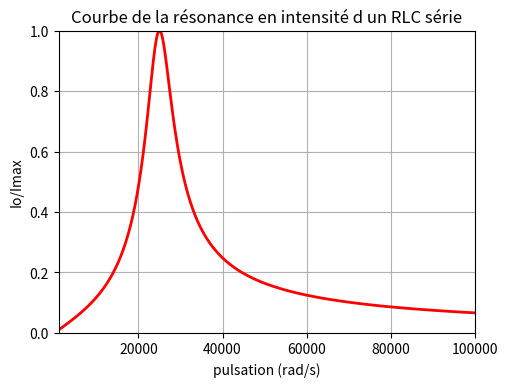

Python code for this plot: (Note: this script raises an exception after producing the figure.)
# -*- coding: utf-8 -*-

"""
Courbe interactive : exemple de l'influence des différents paramètres d'un 
circuit RLC série sur la bande passante.

On trace i = f(omega) en donnant une valeur initiale de R, C et L et on peut 
suivre l'évolution de la courbe en "bougeant" à l'aide d'un curseur les valeurs 
de R, C et L dans des domaines finis.

A modifier au cas par cas : Le nom et le nombre de variables ; leur domaine de 
variation et leur valeurs initiales ; la formule de la courbe à tracer
"""

## Importation des bibliotheques

import pylab as plt
import numpy as np
from matplotlib.widgets import Slider, Button


## Définition des paramètres fixes initiaux

eo = 5                      # tension maximale du générateur Volt
im = 1                      # unité de io
L0 = 16                     # inductance en milli Henry
C0 = 0.1                    # capacité en micro Farad
R0 = 100                    # résistance en Ohm
Q0 = 1/R0*np.sqrt(L0*1E-3/(C0*1E-6))
print("Q0 =",Q0)            # Affichage du facteur de qualité sur le shell


## Création de la fenêtre

fig, ax = plt.subplots()
plt.subplots_adjust(left=0.25, bottom=0.25)         # dimensions du graphique


## Création de la courbe initiale (avec les premières valeurs fixées)

omega = np.arange(1e3, 1e5, 1e1)                    # omega allant de 1000 à 100000 par pas de 10 (abscisse)
io = im/(np.sqrt(1+Q0**2*(omega/(1/np.sqrt(L0*1E-3*C0*1E-6))-1/np.sqrt(L0*1E-3*C0*1E-6)/omega)**2))  # formule de i (ordonnee)

l, = plt.plot(omega, io, lw=2, color='red')         # courbe à tracer i en fonction de omega
plt.axis([1000, 100000, 0, 1])                      # limite des axes (xmin,xmax,ymin,ymax)
plt.xlabel("pulsation (rad/s)")                     # titre de l'axe des abscisses
plt.ylabel("Io/Imax")                               # titre de l'axe des ordonnées
plt.title("Courbe de la résonance en intensité d un RLC série") 
plt.grid(True)                                          # quadrille le graphique


## Ajout des barres de changement de valeur des variables initiales

axcolor = 'lightgoldenrodyellow'                            # couleur des barres
axL = plt.axes([0.25, 0.07, 0.65, 0.03], axisbg=axcolor)    # localisation de la barre pour L
axC = plt.axes([0.25, 0.12, 0.65, 0.03], axisbg=axcolor)    # localisation de la barre pour C
axR = plt.axes([0.25, 0.02, 0.65, 0.03], axisbg=axcolor)    # localisation de la barre pour R

ioL = Slider(axL, 'L (mH)', 10, 100, valinit=L0)            # définition de la barre (localisation, nom, bornes, initiale)
ioC = Slider(axC, 'C (microF)', 0.01, 0.2, valinit=C0)      # prend la valeur indiquée sur la barre
ioR = Slider(axR,'R (ohm)',10,1000,valinit=R0)


## Définition de la fonction qui permet de réinitialiser les valeurs initiales par celle choisie à la barre

def update(val):
    L = ioL.val*1E-3                                        # prend la valeur de la barre pour L (et met en USI)
    C = ioC.val*1E-6
    R = ioR.val
    omegaO = 1/np.sqrt(L*C)                                 # redéfinit la valeur de omega0 et Q en conséquence
    Q = 1/R*np.sqrt(L/C)
    l.set_ydata(im/(np.sqrt(1+Q**2*(omega/omegaO-omegaO/omega)**2)))    # ressort le nousveau profil de résonance
    fig.canvas.draw_idle()                                  # redessine la courbe
    print("Q=",Q, "et omega0=",omegaO,"rad/s")              # affiche sur le côté les valeurs de Q et omega0
ioL.on_changed(update)                                      # affiche à côté de la barre la valeur de L
ioC.on_changed(update)
ioR.on_changed(update)


## Définition d'un bouton reset

resetax = plt.axes([0.03, 0.07, 0.1, 0.04])
button = Button(resetax, 'Reset', color=axcolor, hovercolor='0.975')

def reset(event):
    ioL.reset()
    ioC.reset()
    ioR.reset()
button.on_clicked(reset)


## Affichage du tout

plt.show()